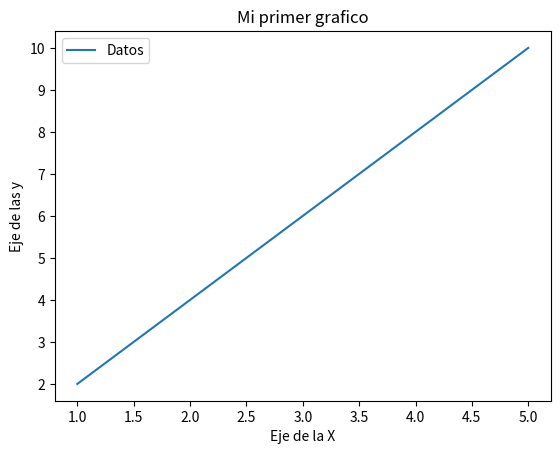

Write Python code to recreate this figure.
import matplotlib.pyplot as plt 

x = [1,2,3,4,5]
y = [2,4,6,8,10]

plt.title("Mi primer grafico")
plt.xlabel("Eje de la X")
plt.ylabel("Eje de las y")
plt.plot(x, y, label= "Datos")
plt.legend()

plt.show()